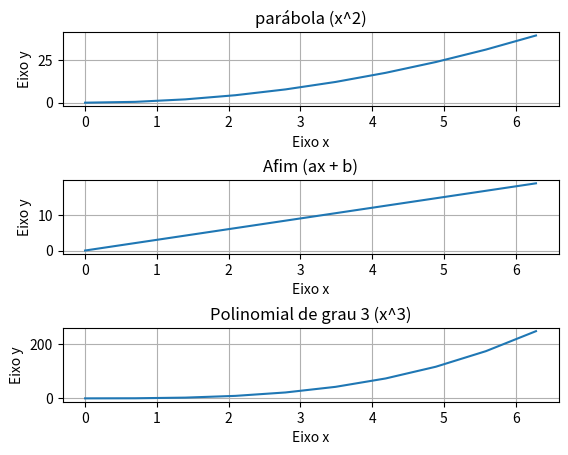
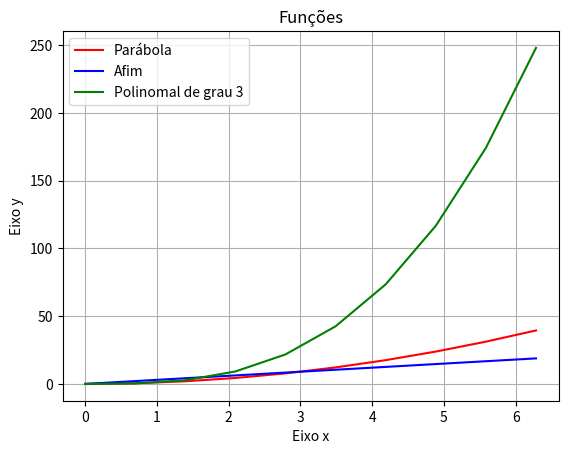

Recreate these plots in Python, in order.
import numpy as np
import matplotlib.pyplot as plt

const = 3

# Não seria necessário criar as variáveis y, fiz apenas por didática
x_array = np.linspace(0,2*np.pi,10)
print(x_array)
y_array = x_array**2
y_1array = x_array*const
y_3array = x_array**3

# Muito semelhante ao Matlab
plt.figure()
plt.subplot(3,1,1)
plt.plot(x_array,y_array)
plt.title('parábola (x^2)')
plt.xlabel('Eixo x')
plt.ylabel('Eixo y')
plt.grid()

plt.subplot(3,1,2)
plt.plot(x_array,y_1array)
plt.title('Afim (ax + b)')
plt.xlabel('Eixo x')
plt.ylabel('Eixo y')
plt.grid()
plt.subplots_adjust(hspace=1) 

plt.subplot(3,1,3)
plt.plot(x_array,y_3array)
plt.title('Polinomial de grau 3 (x^3)')
plt.xlabel('Eixo x')
plt.ylabel('Eixo y')
plt.grid()
plt.subplots_adjust(hspace=1) 

# Pode-se tambem plotar tudo no mesmo
plt.figure()
plt.plot(x_array,y_array, 'r', label = 'Parábola')
plt.plot(x_array,y_1array, 'b', label = 'Afim')
plt.plot(x_array,y_3array, 'g', label = 'Polinomal de grau 3')
plt.legend()
plt.title('Funções')
plt.xlabel('Eixo x')
plt.ylabel('Eixo y')
plt.grid()

plt.show()